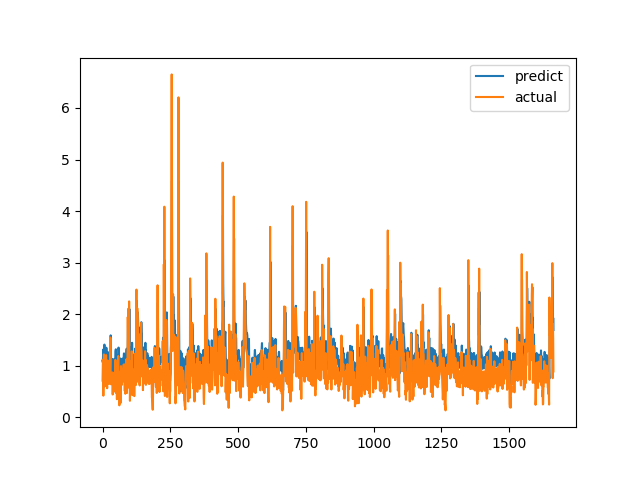

Source data for this figure (header and first rows):
predict, actual
1.098, 0.7094
1.064, 1.015
1.227, 1.116
1.315, 0.4183
0.9804, 1.002
1.174, 1.219
1.336, 1.143
1.41, 0.6528
1.11, 0.6747
1.008, 0.601
0.9121, 0.6695
0.9957, 0.6538
0.9894, 0.7814
1.078, 1.206
1.349, 0.8469
1.22, 0.8286
1.171, 0.6482
0.987, 0.5624
0.9341, 0.7183
0.9919, 1.1
1.26, 0.9542
1.258, 0.729
1.126, 0.6694
1.001, 0.8631
1.095, 0.6465
1.015, 0.8223
1.104, 0.9236
1.159, 0.8301
1.156, 1.067
1.274, 1.546
1.589, 0.6827
1.197, 0.6386
1.045, 0.6464
0.8966, 0.6881
1.007, 0.7274
1.046, 0.65
1.013, 0.8694
1.129, 0.4409
0.9028, 0.4519
0.8594, 0.7575
0.9672, 0.4952
0.9149, 0.6851
1.004, 0.7244
0.9996, 0.8654
1.131, 0.74
1.068, 0.8071
1.091, 0.8204
1.086, 1.114
1.277, 1.109
1.318, 0.4751
0.9905, 1.039
1.185, 0.9458
1.163, 0.7878
1.159, 0.3505
0.827, 0.9368
1.095, 0.9868
1.197, 0.647
1.106, 1.03
1.225, 1.187
1.352, 0.9329
... 1,604 more rows
